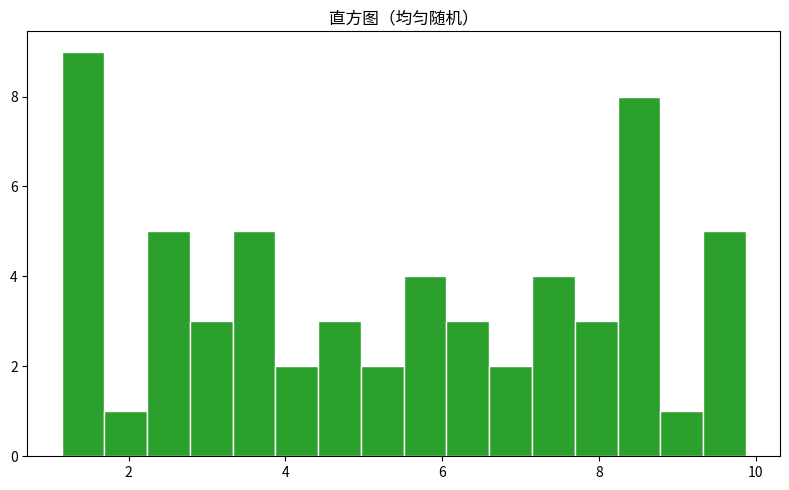

Write Python code to recreate this figure.
"""直方图（均匀随机）
数据可视化示例（matplotlib）。分布直方图与密度核。
运行后在当前目录生成 'viz_hist_d4'_preview.png。
"""
import matplotlib
matplotlib.use("Agg")
import matplotlib.pyplot as plt
import numpy as np

rng = np.random.default_rng(10)
fig, ax = plt.subplots(figsize=(8, 5))
data = np.array(rng.uniform(0, 10, 60))
ax.hist(data, bins=16, color='tab:green', edgecolor='white')
ax.set_title("直方图（均匀随机）")
plt.tight_layout()
plt.savefig("'viz_hist_d4'_preview.png", dpi=110)
print("已生成 'viz_hist_d4'_preview.png")
